Run: headless pygame with SDL's dummy video driver; simulated clock (each Clock.tick advances the game by its frame time, no real sleeping); random seed 0; keys injected as events and as key.get_pressed() state; no mouse input.
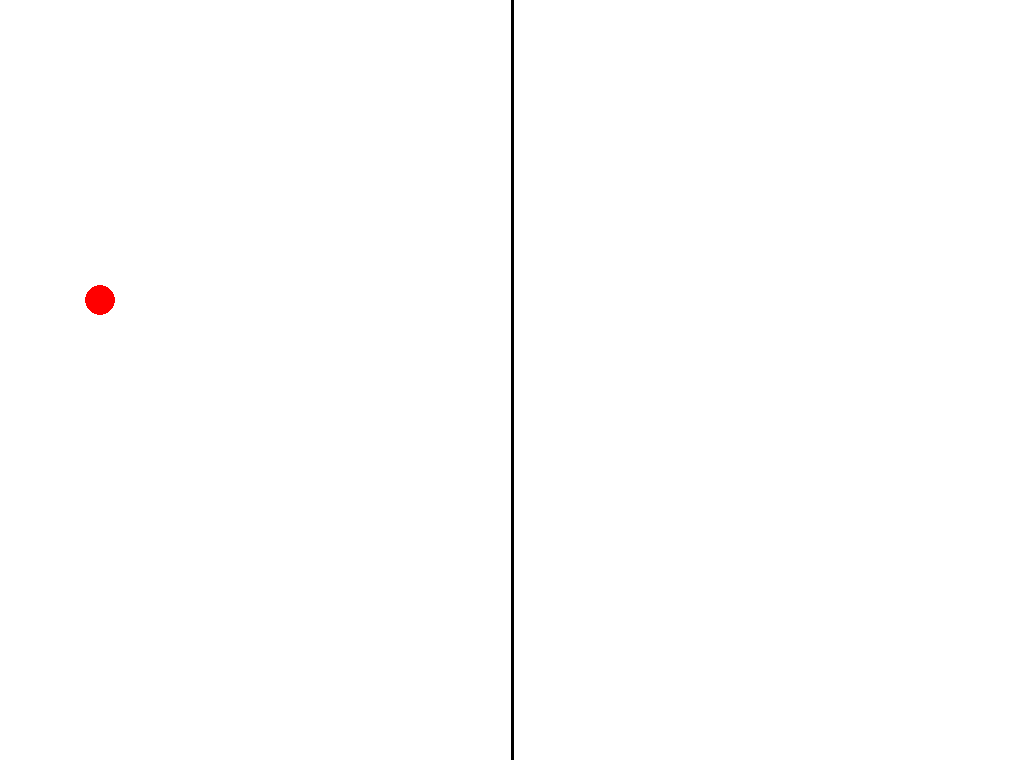
Frame 1 of 4 · flips 1–60 · no input
Frame 2 of 4 · flips 61–180 · tapped SPACE, RETURN · held RIGHT (→), D · screen unchanged from frame 1, image omitted
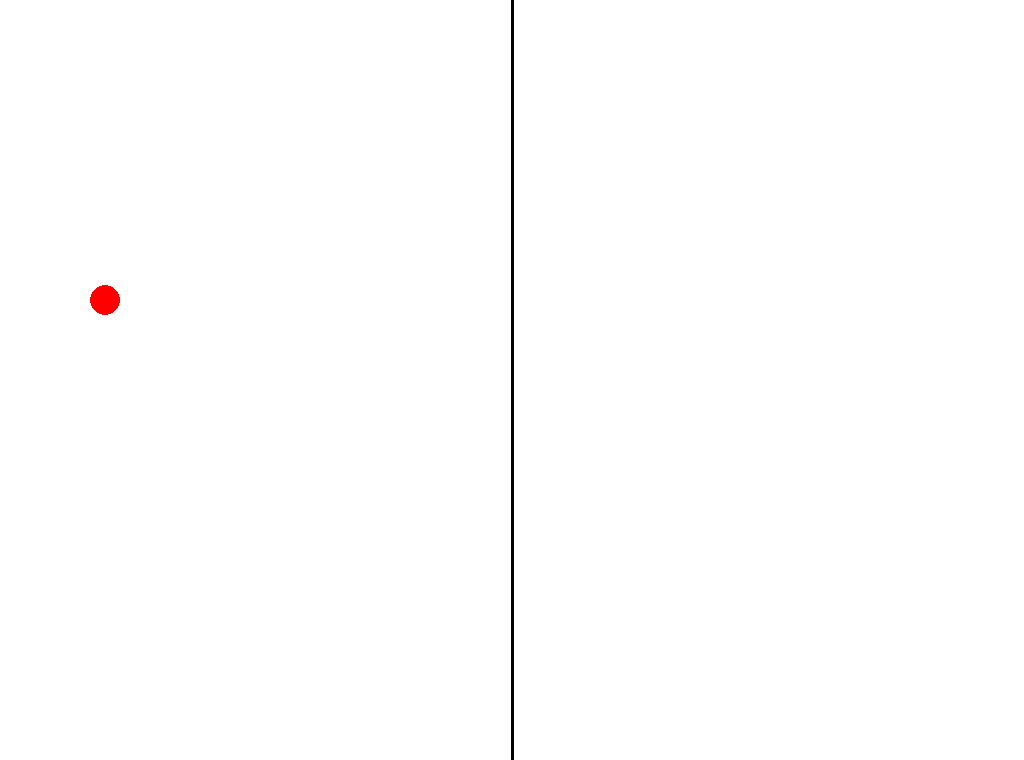
Frame 3 of 4 · flips 181–300 · held DOWN (↓), S
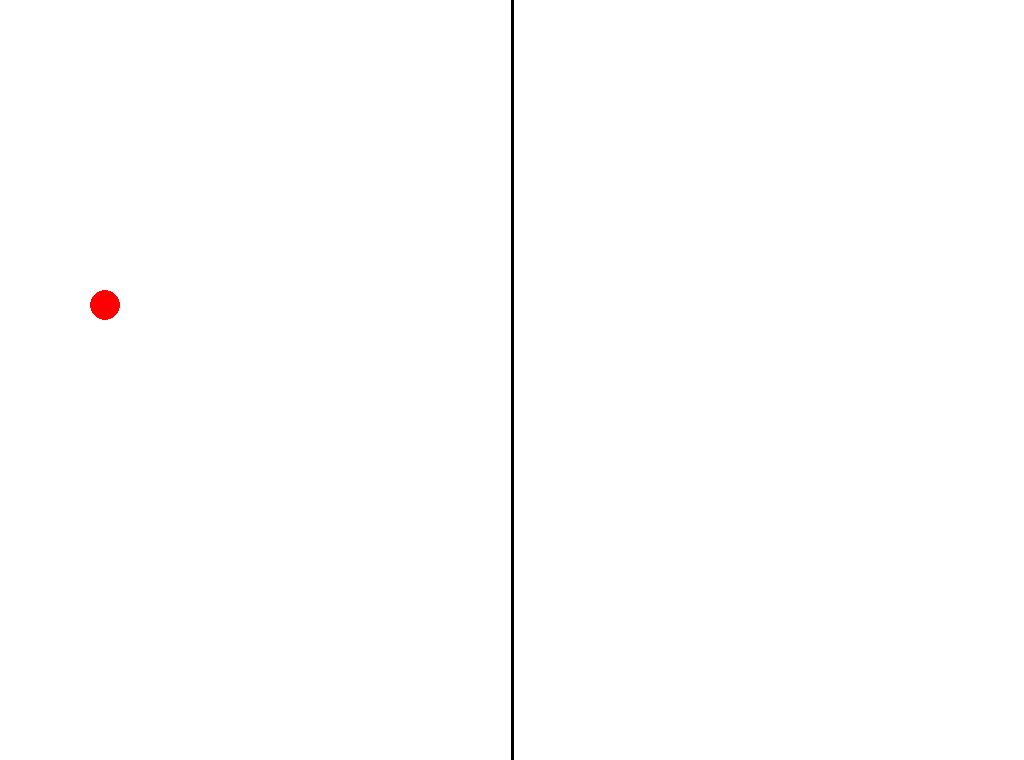
Frame 4 of 4 · flips 301–420 · held LEFT (←), A, UP (↑), W

The pygame program that drew these frames:

# Battle Squares
# By Kevin Yaiko


import pygame,sys,random
from pygame.locals import *

FPS = 30
WINDOWWIDTH = 1024
WINDOWHEIGHT = 760

WHITE = (255,255,255)
BLACK = (0,0,0)
RED = (255,0,0)

def main():
    pygame.init()
    DISPLAYSURF = pygame.display.set_mode((WINDOWWIDTH, WINDOWHEIGHT)) #Can add pygame.RESIZABLE
    pygame.display.set_caption('Battle Squares')
    player1x = 100
    player1y = 300
    
    while True:
        DISPLAYSURF.fill(WHITE)
        pygame.draw.line(DISPLAYSURF, BLACK, (WINDOWWIDTH/2,0), (WINDOWWIDTH/2,WINDOWHEIGHT),3)
        pygame.draw.circle(DISPLAYSURF, RED, (player1x,player1y), 15) 
        for event in pygame.event.get():
            if event.type == QUIT:
                pygame.quit()
                sys.exit()
            elif event.type == KEYUP:
                if (event.key == K_RIGHT):
                    player1x += 5
                elif (event.key == K_LEFT):
                    player1x -= 5
                elif (event.key == K_UP):
                    player1y -= 5
                elif (event.key == K_DOWN):
                    player1y += 5
        pygame.display.update()

main()
